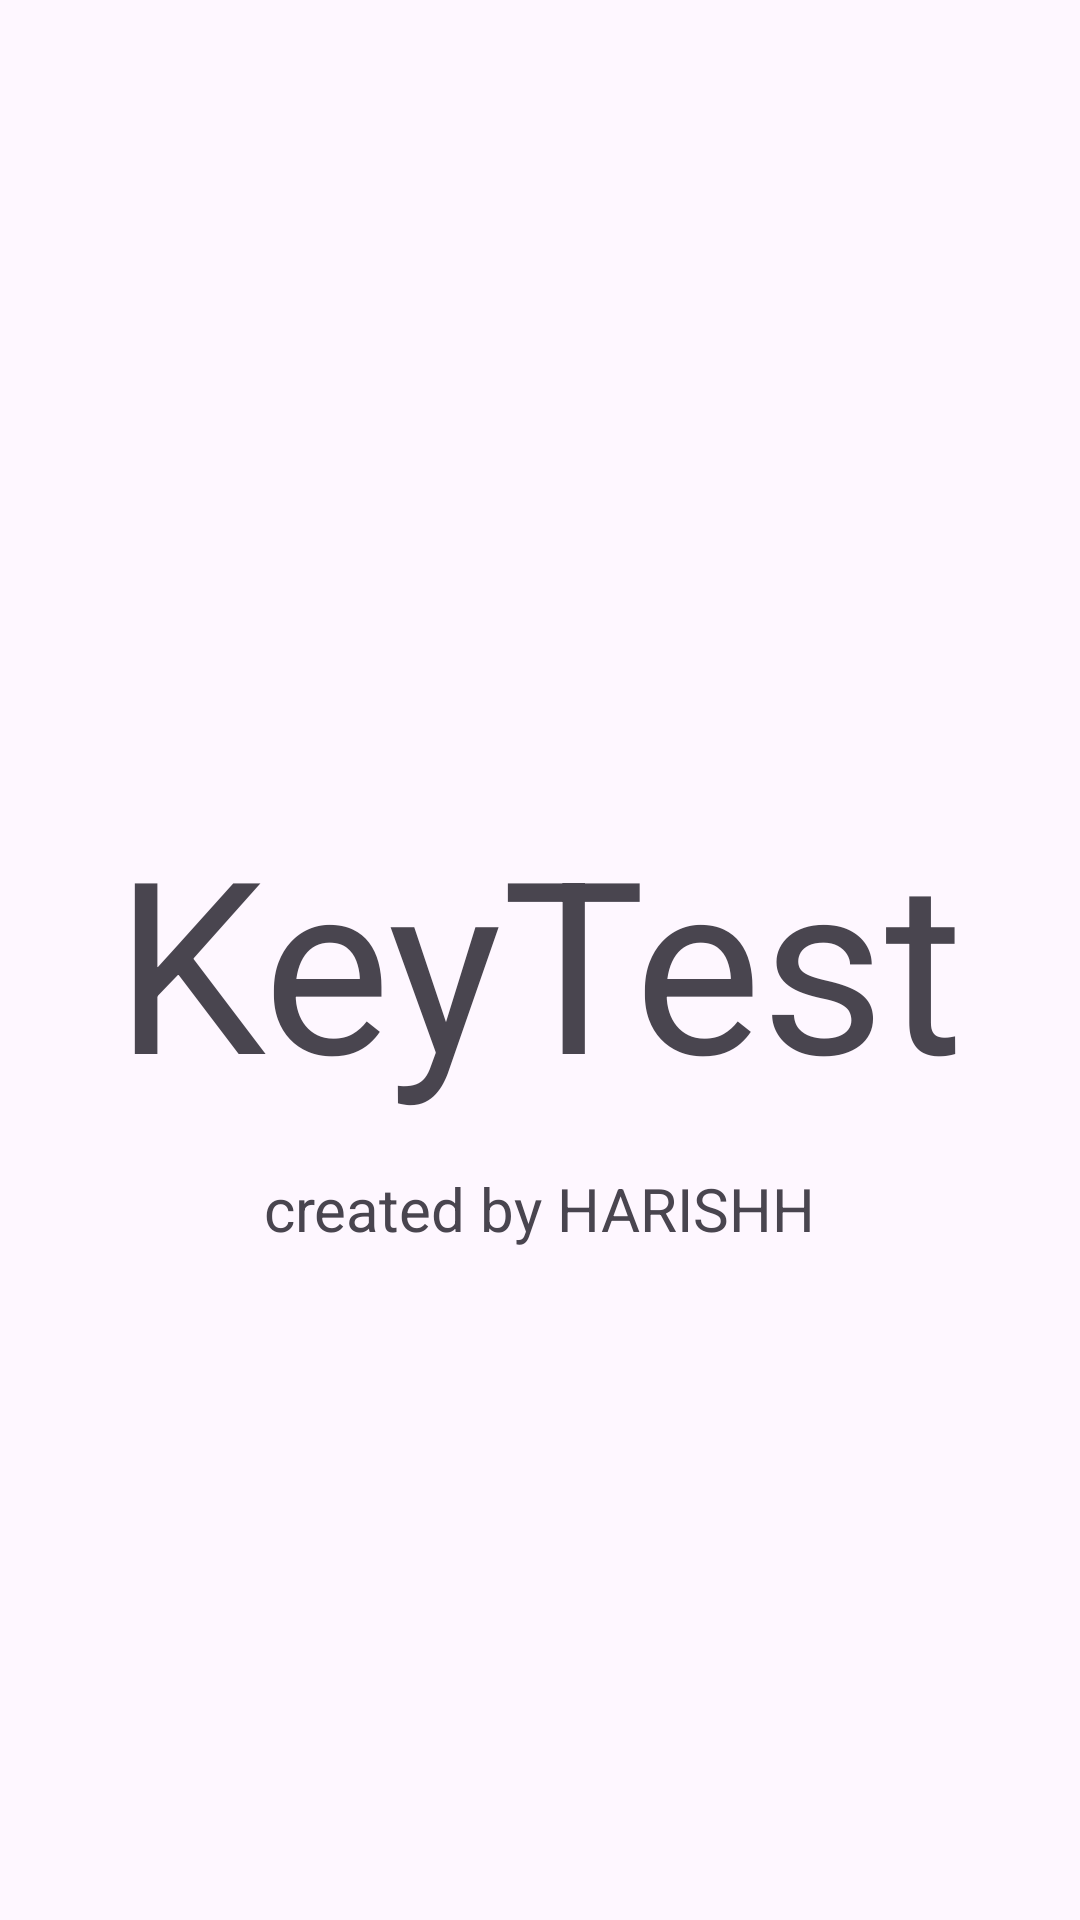

Write the Android layout XML for this screen, with the resource values it uses.
<!-- AndroidManifest.xml: application theme Theme.KeyTest -->
<!-- res/layout/activity_splash.xml -->
<?xml version="1.0" encoding="utf-8"?>
<RelativeLayout xmlns:android="http://schemas.android.com/apk/res/android"
    android:layout_width="match_parent"
    android:layout_height="match_parent">

    <TextView
        android:id="@+id/AppName"
        android:layout_width="wrap_content"
        android:layout_height="wrap_content"
        android:text="KeyTest"
        android:textSize="80sp"
        android:layout_centerInParent="true" />

    <TextView
        android:id="@+id/creater"
        android:layout_width="wrap_content"
        android:layout_height="wrap_content"
        android:text="created by HARISHH"
        android:layout_below="@id/AppName"
        android:layout_centerHorizontal="true"
        android:layout_marginTop="16dp"
        android:textSize="20sp"/>

</RelativeLayout>
<!-- resources referenced by this layout -->
<resources>
  <style name="Theme.KeyTest" parent="Base.Theme.KeyTest" />
  <style name="Base.Theme.KeyTest" parent="Theme.Material3.DayNight.NoActionBar">
          
          
      </style>
</resources>
